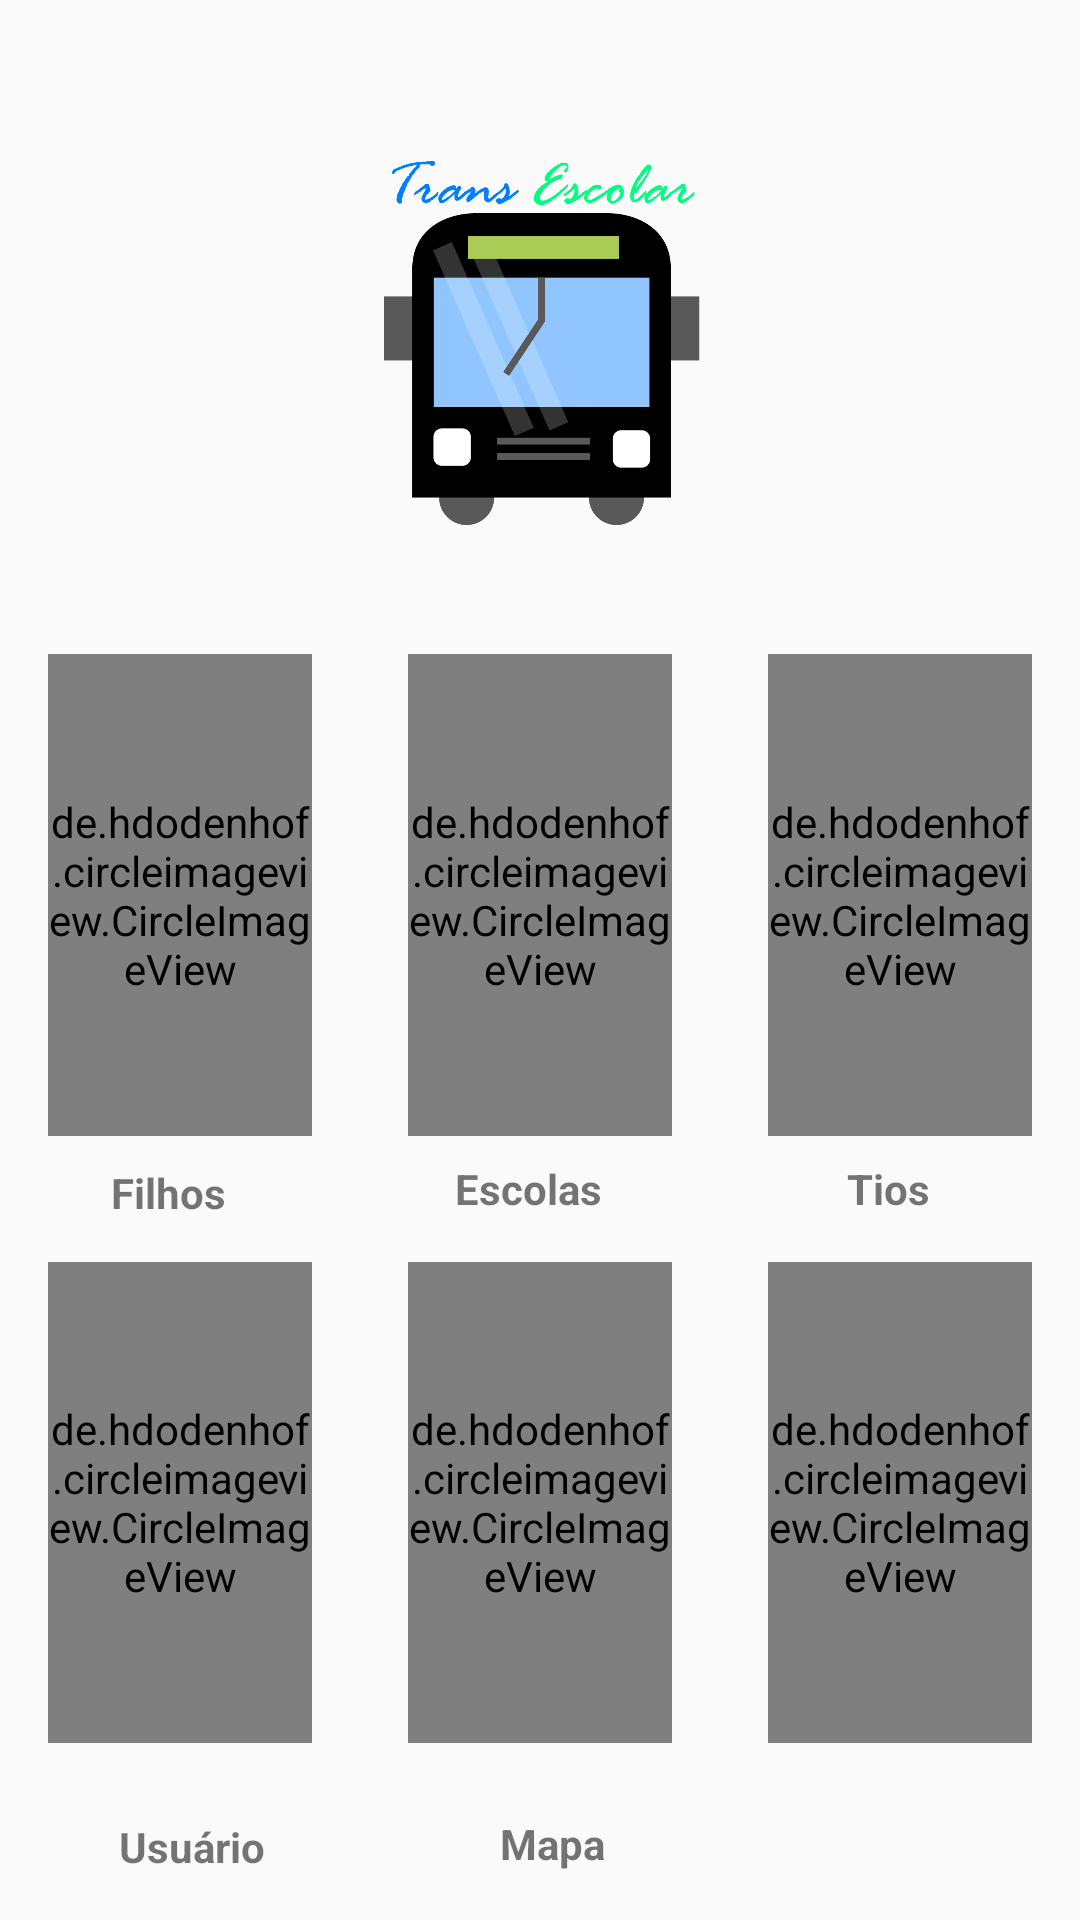

The Android layout XML behind this screen, and the referenced resources:
<!-- AndroidManifest.xml: application theme AppTheme -->
<!-- res/layout/activity_main.xml -->
<?xml version="1.0" encoding="utf-8"?>
<android.support.constraint.ConstraintLayout
    xmlns:android="http://schemas.android.com/apk/res/android"
    xmlns:app="http://schemas.android.com/apk/res-auto"
    xmlns:tools="http://schemas.android.com/tools"
    android:layout_width="match_parent"
    android:layout_height="match_parent"
    tools:context=".Activies.HomeActivity">

    <ImageView
        android:layout_width="187dp"
        android:layout_height="126dp"
        android:layout_marginBottom="8dp"
        android:layout_marginEnd="8dp"
        android:layout_marginStart="8dp"
        android:layout_marginTop="44dp"
        android:src="@drawable/iconapp"
        android:id="@+id/logo"
        app:layout_constraintBottom_toTopOf="@+id/escolas"
        app:layout_constraintEnd_toEndOf="parent"
        app:layout_constraintHorizontal_bias="0.504"
        app:layout_constraintStart_toStartOf="parent"
        app:layout_constraintTop_toTopOf="parent"
        app:layout_constraintVertical_bias="0.125"
        android:contentDescription="TODO"
        />

    <de.hdodenhof.circleimageview.CircleImageView
        xmlns:app="http://schemas.android.com/apk/res-auto"
        android:id="@+id/passageiros"
        android:layout_width="0dp"
        android:layout_height="0dp"
        android:layout_marginBottom="42dp"
        android:layout_marginEnd="32dp"
        android:layout_marginStart="16dp"
        android:layout_marginTop="218dp"
        android:onClick="passageiro"
        android:src="@drawable/children"
        app:civ_border_color="#FF000000"
        app:civ_border_width="2dp"
        app:layout_constraintBottom_toTopOf="@+id/user"
        app:layout_constraintEnd_toStartOf="@+id/escolas"
        app:layout_constraintHorizontal_chainStyle="spread_inside"
        app:layout_constraintStart_toStartOf="parent"
        app:layout_constraintTop_toTopOf="parent"
        tools:ignore="MissingConstraints,OnClick"
        android:clickable="true"/>

    <TextView
        android:id="@+id/textView4"
        android:layout_width="wrap_content"
        android:layout_height="wrap_content"
        android:layout_marginBottom="12dp"
        android:layout_marginEnd="8dp"
        android:layout_marginTop="8dp"
        android:text="Filhos"
        android:textStyle="bold"
        app:layout_constraintBottom_toTopOf="@+id/user"
        app:layout_constraintEnd_toEndOf="@+id/passageiros"
        app:layout_constraintStart_toStartOf="@+id/passageiros"
        app:layout_constraintTop_toBottomOf="@+id/passageiros"
        tools:ignore="MissingConstraints"
        />

    <de.hdodenhof.circleimageview.CircleImageView
        xmlns:app="http://schemas.android.com/apk/res-auto"
        android:id="@+id/escolas"
        android:layout_width="0dp"
        android:layout_height="0dp"
        android:layout_marginBottom="42dp"
        android:layout_marginEnd="32dp"
        android:layout_marginTop="218dp"
        android:src="@drawable/school"
        app:civ_border_color="#FF000000"
        app:civ_border_width="2dp"
        app:layout_constraintBottom_toTopOf="@+id/maps"
        app:layout_constraintEnd_toStartOf="@+id/tios"
        app:layout_constraintStart_toEndOf="@+id/passageiros"
        app:layout_constraintTop_toTopOf="parent"
        tools:ignore="MissingConstraints,OnClick"
        android:onClick="escola"
        android:clickable="true"/>

    <TextView
        android:id="@+id/textView2"
        android:layout_width="84dp"
        android:layout_height="22dp"
        android:layout_marginBottom="8dp"
        android:layout_marginEnd="8dp"
        android:layout_marginTop="8dp"
        android:text="Escolas"
        android:textAlignment="center"
        android:textStyle="bold"
        app:layout_constraintBottom_toTopOf="@+id/maps"
        app:layout_constraintEnd_toEndOf="@+id/escolas"
        app:layout_constraintStart_toStartOf="@+id/escolas"
        app:layout_constraintTop_toBottomOf="@+id/escolas"
        app:layout_constraintVertical_bias="0.0"
        tools:ignore="MissingConstraints" />

    <de.hdodenhof.circleimageview.CircleImageView xmlns:app="http://schemas.android.com/apk/res-auto"
        android:id="@+id/tios"
        android:layout_width="0dp"
        android:layout_height="0dp"
        android:layout_marginBottom="42dp"
        android:layout_marginEnd="16dp"
        android:layout_marginTop="218dp"
        android:src="@drawable/bus_perfil"
        app:civ_border_color="#FF000000"
        app:civ_border_width="2dp"
        app:layout_constraintBottom_toTopOf="@+id/map"
        app:layout_constraintEnd_toEndOf="parent"
        app:layout_constraintStart_toEndOf="@+id/escolas"
        app:layout_constraintTop_toTopOf="parent"
        tools:ignore="MissingConstraints,OnClick"
        android:onClick="intinerario"
        android:clickable="true"/>

    <TextView
        android:id="@+id/textView5"
        android:layout_width="75dp"
        android:layout_height="20dp"
        android:layout_marginBottom="8dp"
        android:layout_marginEnd="8dp"
        android:layout_marginTop="8dp"
        android:text="Tios"
        android:textAlignment="center"
        android:textStyle="bold"
        app:layout_constraintBottom_toTopOf="@+id/map"
        app:layout_constraintEnd_toEndOf="@+id/tios"
        app:layout_constraintStart_toStartOf="@+id/tios"
        app:layout_constraintTop_toBottomOf="@+id/tios"
        app:layout_constraintVertical_bias="0.0"
        tools:ignore="MissingConstraints" />

    <de.hdodenhof.circleimageview.CircleImageView
        xmlns:app="http://schemas.android.com/apk/res-auto"
        android:id="@+id/user"
        android:layout_width="0dp"
        android:layout_height="0dp"
        android:layout_marginStart="16dp"
        android:layout_marginEnd="32dp"
        android:layout_marginBottom="59dp"
        android:clickable="true"
        android:onClick="usuario"
        android:src="@drawable/user"
        app:civ_border_color="#FF000000"
        app:civ_border_width="2dp"
        app:layout_constraintBottom_toBottomOf="parent"
        app:layout_constraintEnd_toStartOf="@+id/maps"
        app:layout_constraintHorizontal_chainStyle="spread_inside"
        app:layout_constraintStart_toStartOf="parent"
        app:layout_constraintTop_toBottomOf="@+id/passageiros"
        tools:ignore="MissingConstraints,OnClick" />

    <TextView
        android:id="@+id/textView6"
        android:layout_width="73dp"
        android:layout_height="18dp"
        android:layout_marginBottom="16dp"
        android:layout_marginStart="8dp"
        android:text="Usuário"
        android:textStyle="bold"
        android:textAlignment="center"
        app:layout_constraintBottom_toBottomOf="parent"
        app:layout_constraintEnd_toEndOf="@+id/user"
        app:layout_constraintStart_toStartOf="@+id/user"
        tools:ignore="MissingConstraints" />

    <de.hdodenhof.circleimageview.CircleImageView
        xmlns:app="http://schemas.android.com/apk/res-auto"
        android:id="@+id/maps"
        android:layout_width="0dp"
        android:layout_height="0dp"
        android:layout_marginBottom="59dp"
        android:layout_marginEnd="32dp"
        android:src="@drawable/maps"
        app:civ_border_color="#FF000000"
        app:civ_border_width="2dp"
        app:layout_constraintBottom_toBottomOf="parent"
        app:layout_constraintEnd_toStartOf="@+id/map"
        app:layout_constraintStart_toEndOf="@+id/user"
        app:layout_constraintTop_toBottomOf="@+id/escolas"
        tools:ignore="MissingConstraints,OnClick"
        android:onClick="pais"
        android:clickable="true"/>

    <TextView
        android:id="@+id/textView3"
        android:layout_width="70dp"
        android:layout_height="18dp"
        android:layout_marginStart="8dp"
        android:layout_marginTop="24dp"
        android:text="Mapa"
        android:textAlignment="center"
        android:textStyle="bold"
        app:layout_constraintEnd_toEndOf="@+id/maps"
        app:layout_constraintStart_toStartOf="@+id/maps"
        app:layout_constraintTop_toBottomOf="@+id/maps"
        tools:ignore="MissingConstraints" />

    <de.hdodenhof.circleimageview.CircleImageView
        xmlns:app="http://schemas.android.com/apk/res-auto"
        android:id="@+id/map"
        android:layout_width="0dp"
        android:layout_height="0dp"
        android:layout_marginEnd="16dp"
        android:layout_marginBottom="59dp"
        app:civ_border_color="#FF000000"
        app:civ_border_width="2dp"
        app:layout_constraintBottom_toBottomOf="parent"
        app:layout_constraintEnd_toEndOf="parent"
        app:layout_constraintStart_toEndOf="@+id/maps"
        app:layout_constraintTop_toBottomOf="@+id/tios"
        tools:ignore="MissingConstraints,OnClick" />

    <TextView
        android:id="@+id/textView7"
        android:layout_width="66dp"
        android:layout_height="0dp"
        android:layout_marginEnd="8dp"
        android:layout_marginStart="8dp"
        android:layout_marginTop="24dp"
        android:textStyle="bold"
        android:textAlignment="center"
        app:layout_constraintEnd_toEndOf="@+id/map"
        app:layout_constraintStart_toStartOf="@+id/map"
        app:layout_constraintTop_toBottomOf="@+id/map"
        tools:ignore="MissingConstraints" />


</android.support.constraint.ConstraintLayout>
<!-- resources referenced by this layout -->
<resources>
  <!-- drawable bus_perfil: png bitmap (drawable, 17181 bytes) -->
  <!-- drawable children: jpg bitmap (drawable, 195663 bytes) -->
  <!-- drawable iconapp: png bitmap (drawable, 58017 bytes) -->
  <!-- drawable maps: jpg bitmap (drawable, 34056 bytes) -->
  <!-- drawable school: jpg bitmap (drawable, 225074 bytes) -->
  <!-- drawable user: jpg bitmap (drawable, 26989 bytes) -->
  <style name="AppTheme" parent="Theme.AppCompat.Light.DarkActionBar">
          
          <item name="colorPrimary">@color/colorPrimary</item>
          <item name="colorPrimaryDark">@color/colorPrimaryDark</item>
          <item name="colorAccent">@color/colorAccent</item>
      </style>
  <color name="colorPrimary">#007fff</color>
  <color name="colorPrimaryDark">#007fff</color>
  <color name="colorAccent">#FF4081</color>
</resources>
